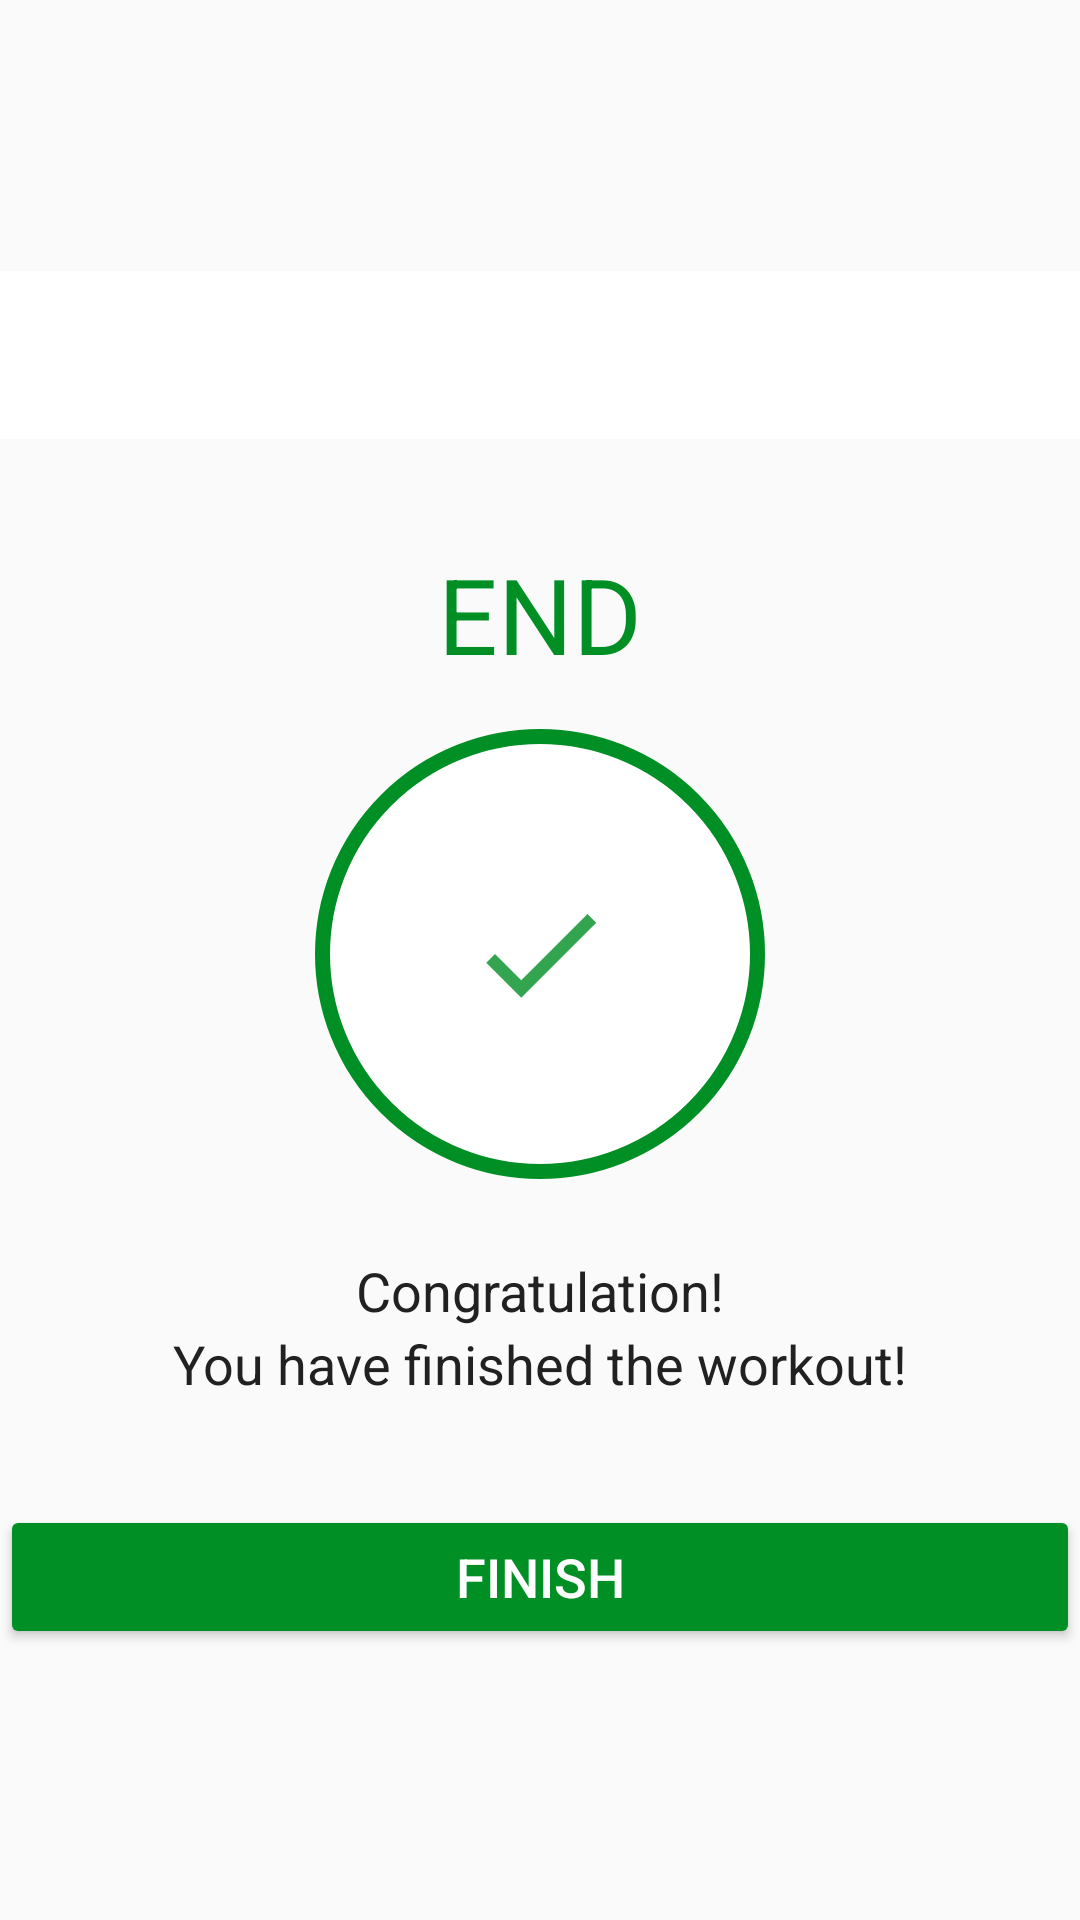

This screen was rendered from an Android layout file. Write that file and the resources it references.
<!-- AndroidManifest.xml: activity theme Theme.AppCompat.Light.NoActionBar -->
<!-- res/layout/activity_finish.xml -->
<?xml version="1.0" encoding="utf-8"?>
<LinearLayout xmlns:android="http://schemas.android.com/apk/res/android"
    xmlns:app="http://schemas.android.com/apk/res-auto"
    xmlns:tools="http://schemas.android.com/tools"
    android:layout_width="match_parent"
    android:layout_height="match_parent"
    tools:context=".FinishActivity"
    android:gravity="center"
    android:orientation="vertical">
    <androidx.appcompat.widget.Toolbar
        android:id="@+id/toolbar_finish_activity"
        android:layout_width="match_parent"
        android:layout_height="?android:attr/actionBarSize"
        android:background="#FFFFFF" />

    <TextView
        android:id="@+id/tvEnd"
        android:layout_width="wrap_content"
        android:layout_height="wrap_content"
        android:layout_marginTop="35dp"
        android:layout_gravity="center"
        android:text="END"
        android:textColor="@color/colorAccent"
        android:textSize="35sp"/>
    <LinearLayout
        android:layout_width="150dp"
        android:layout_height="150dp"
        android:layout_gravity="center"
        android:layout_marginTop="15dp"
        android:background="@drawable/item_circular_color_accent_border"
        android:gravity="center">
        <androidx.constraintlayout.utils.widget.ImageFilterView
            android:layout_width="50dp"
            android:layout_height="50dp"
            android:contentDescription="@string/image"
            android:src="@drawable/ic_action_done"/>
    </LinearLayout>
    <TextView
        android:layout_width="wrap_content"
        android:layout_height="wrap_content"
        android:layout_marginTop="25dp"
        android:text="Congratulation!"
        android:textColor="#212121"
        android:textSize="18sp"/>
    <TextView
        android:layout_width="wrap_content"
        android:layout_height="wrap_content"
        android:text="You have finished the workout!"
        android:textColor="#212121"
        android:textSize="18sp"/>
    <Button
        android:id="@+id/btnFinish"
        android:layout_width="match_parent"
        android:layout_height="wrap_content"
        android:layout_gravity="bottom"
        android:layout_marginTop="35dp"
        android:backgroundTint="@color/colorAccent"
        android:textColor="#FFFFFF"
        android:text="FINISH"
        android:textSize="18sp"/>
</LinearLayout>
<!-- resources referenced by this layout -->
<resources>
  <color name="colorAccent">#008F24</color>
  <!-- drawable ic_action_done (drawable) -->
  <?xml version="1.0" encoding="utf-8"?>
  <vector xmlns:android="http://schemas.android.com/apk/res/android"
      android:width="24dp"
      android:height="24dp"
      android:viewportWidth="24"
      android:viewportHeight="24"
      android:tint="#008F24"
      android:alpha="0.8"
      >
      <path
          android:fillColor="#FF000000"
          android:pathData="M9,16.2L4.8,12l-1.4,1.4L9,19 21,7l-1.4,-1.4L9,16.2z"/>
  </vector>
  <!-- drawable item_circular_color_accent_border (drawable) -->
  <?xml version="1.0" encoding="utf-8"?>
  <shape xmlns:android="http://schemas.android.com/apk/res/android" android:shape="oval">
      <stroke
          android:width="5dp"
          android:color="@color/green"/>
      <solid
          android:color="@color/white"/>
  </shape>
  <string name="image">Image</string>
  <color name="green">#008F24</color>
  <color name="white">#FFFFFFFF</color>
</resources>
